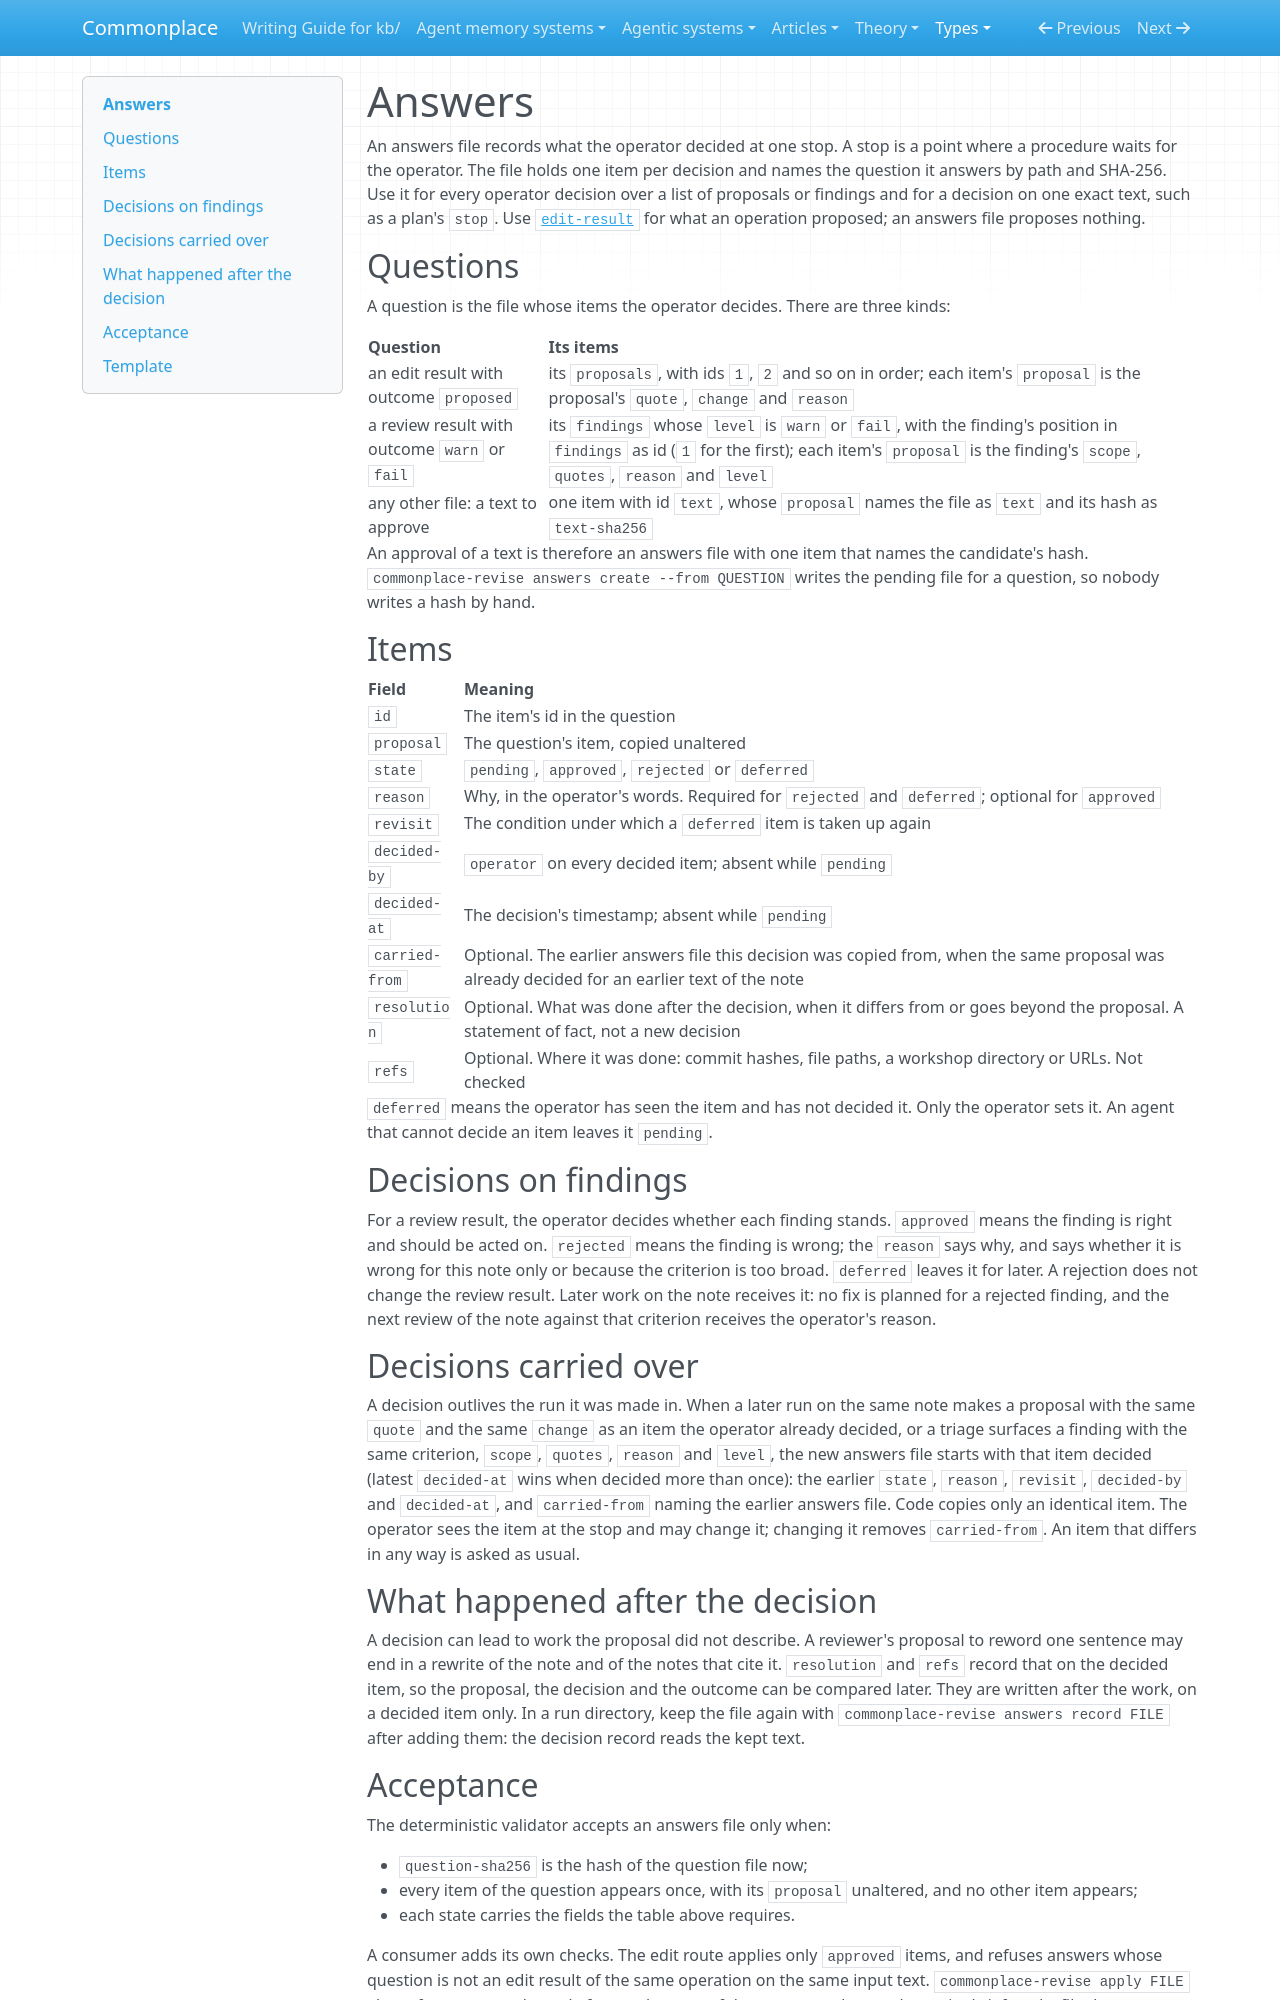

repository: zby/commonplace · page: types/answers/index.html · generator: mkdocs

---
type: types/type-spec.md
name: answers
description: "The operator's decision on each item of one question file: pending, approved, rejected or deferred, with reasons, bound to the question by hash"
schema: ./answers.schema.yaml
---

# Answers

An answers file records what the operator decided at one stop. A stop is a point where a procedure waits for the operator. The file holds one item per decision and names the question it answers by path and SHA-256. Use it for every operator decision over a list of proposals or findings and for a decision on one exact text, such as a plan's `stop`. Use [`edit-result`](./edit-result.md) for what an operation proposed; an answers file proposes nothing.

## Questions

A question is the file whose items the operator decides. There are three kinds:

| Question | Its items |
|---|---|
| an edit result with outcome `proposed` | its `proposals`, with ids `1`, `2` and so on in order; each item's `proposal` is the proposal's `quote`, `change` and `reason` |
| a review result with outcome `warn` or `fail` | its `findings` whose `level` is `warn` or `fail`, with the finding's position in `findings` as id (`1` for the first); each item's `proposal` is the finding's `scope`, `quotes`, `reason` and `level` |
| any other file: a text to approve | one item with id `text`, whose `proposal` names the file as `text` and its hash as `text-sha256` |

An approval of a text is therefore an answers file with one item that names the candidate's hash. `commonplace-revise answers create --from QUESTION` writes the pending file for a question, so nobody writes a hash by hand.

## Items

| Field | Meaning |
|---|---|
| `id` | The item's id in the question |
| `proposal` | The question's item, copied unaltered |
| `state` | `pending`, `approved`, `rejected` or `deferred` |
| `reason` | Why, in the operator's words. Required for `rejected` and `deferred`; optional for `approved` |
| `revisit` | The condition under which a `deferred` item is taken up again |
| `decided-by` | `operator` on every decided item; absent while `pending` |
| `decided-at` | The decision's timestamp; absent while `pending` |
| `carried-from` | Optional. The earlier answers file this decision was copied from, when the same proposal was already decided for an earlier text of the note |
| `resolution` | Optional. What was done after the decision, when it differs from or goes beyond the proposal. A statement of fact, not a new decision |
| `refs` | Optional. Where it was done: commit hashes, file paths, a workshop directory or URLs. Not checked |

`deferred` means the operator has seen the item and has not decided it. Only the operator sets it. An agent that cannot decide an item leaves it `pending`.

## Decisions on findings

For a review result, the operator decides whether each finding stands. `approved` means the finding is right and should be acted on. `rejected` means the finding is wrong; the `reason` says why, and says whether it is wrong for this note only or because the criterion is too broad. `deferred` leaves it for later. A rejection does not change the review result. Later work on the note receives it: no fix is planned for a rejected finding, and the next review of the note against that criterion receives the operator's reason.

## Decisions carried over

A decision outlives the run it was made in. When a later run on the same note makes a proposal with the same `quote` and the same `change` as an item the operator already decided, or a triage surfaces a finding with the same criterion, `scope`, `quotes`, `reason` and `level`, the new answers file starts with that item decided (latest `decided-at` wins when decided more than once): the earlier `state`, `reason`, `revisit`, `decided-by` and `decided-at`, and `carried-from` naming the earlier answers file. Code copies only an identical item. The operator sees the item at the stop and may change it; changing it removes `carried-from`. An item that differs in any way is asked as usual.
